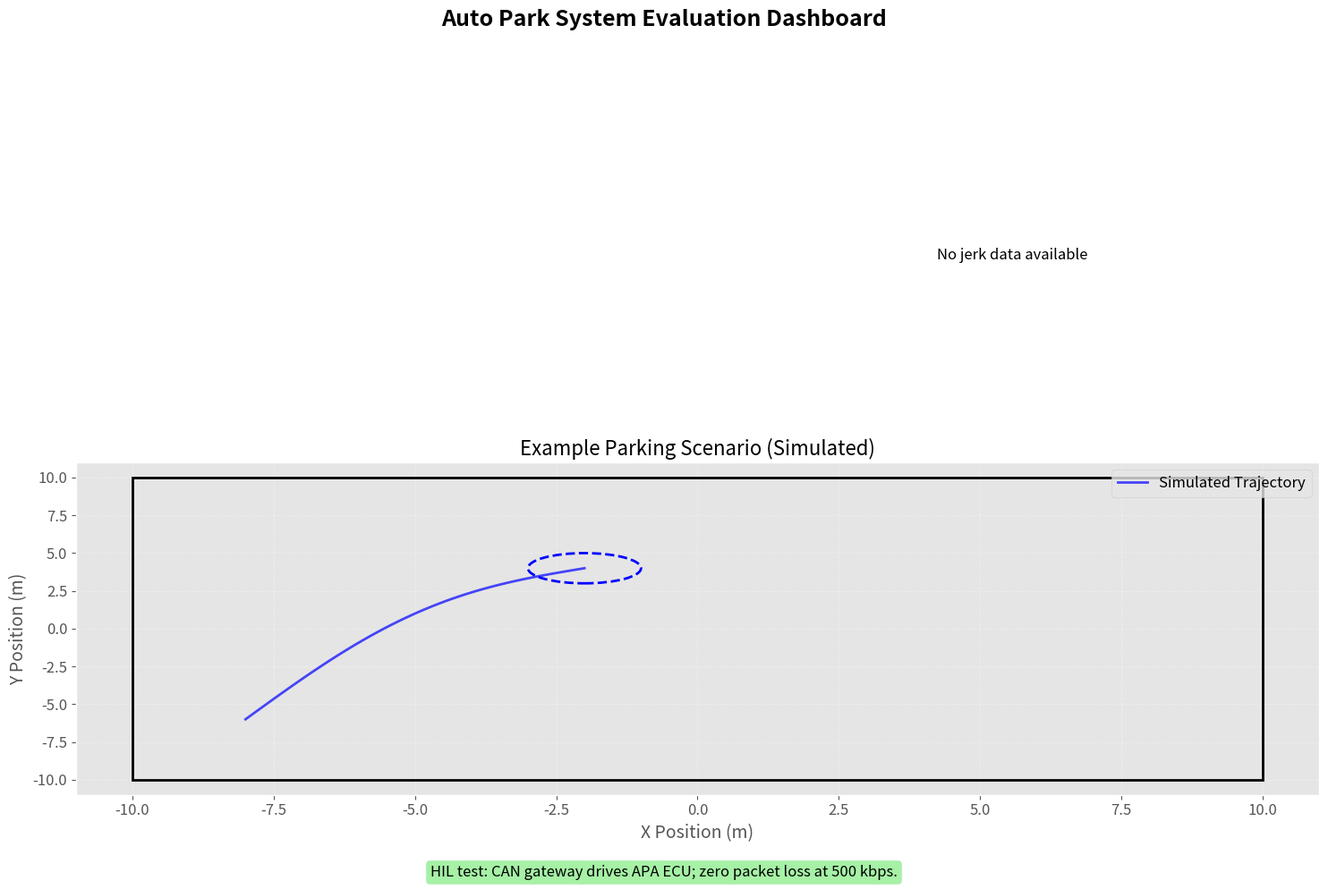

The script that saved this image:
import os
import json
import numpy as np
import matplotlib.pyplot as plt
import matplotlib.patches as patches
from matplotlib.path import Path
import argparse
from matplotlib.colors import LinearSegmentedColormap

# Set up nice plot styles
plt.style.use('ggplot')
SMALL_SIZE = 12
MEDIUM_SIZE = 14
BIGGER_SIZE = 16

plt.rc('font', size=SMALL_SIZE)          # controls default text sizes
plt.rc('axes', titlesize=BIGGER_SIZE)     # fontsize of the axes title
plt.rc('axes', labelsize=MEDIUM_SIZE)    # fontsize of the x and y labels
plt.rc('xtick', labelsize=SMALL_SIZE)    # fontsize of the tick labels
plt.rc('ytick', labelsize=SMALL_SIZE)    # fontsize of the tick labels
plt.rc('legend', fontsize=SMALL_SIZE)    # legend fontsize
plt.rc('figure', titlesize=BIGGER_SIZE)  # fontsize of the figure title

# Check for scipy availability
try:
    from scipy.stats import gaussian_kde
    SCIPY_AVAILABLE = True
except ImportError:
    SCIPY_AVAILABLE = False
    print("Warning: scipy not available. Some visualizations will be simplified.")

def load_data():
    """Load evaluation data from JSON files."""
    data = {}
    
    # Try to load park times
    try:
        with open('report/park_times.json', 'r') as f:
            data['park_times'] = json.load(f)
    except (FileNotFoundError, json.JSONDecodeError):
        data['park_times'] = None
        print("Warning: Could not load park times data")
    
    # Try to load jerk data
    try:
        with open('report/jerks.json', 'r') as f:
            data['jerks'] = json.load(f)
    except (FileNotFoundError, json.JSONDecodeError):
        data['jerks'] = None
        print("Warning: Could not load jerk data")
    
    # Try to load trajectory data
    try:
        with open('report/trajectories.json', 'r') as f:
            data['trajectories'] = json.load(f)
    except (FileNotFoundError, json.JSONDecodeError):
        data['trajectories'] = None
        print("Warning: Could not load trajectory data")
    
    return data

def plot_time_distribution(park_times, save_path='report/time_to_park_viz.png'):
    """Generate a nice visualization of the parking time distribution."""
    if not park_times:
        print("No park times data available for plotting")
        return
    
    plt.figure(figsize=(10, 6))
    
    # Plot histogram with KDE
    n, bins, patches = plt.hist(park_times, bins=20, alpha=0.7, color='royalblue', 
                               edgecolor='black', density=True, label='Frequency')
    
    # Add KDE curve if scipy is available
    if SCIPY_AVAILABLE:
        density = gaussian_kde(park_times)
        x = np.linspace(min(park_times), max(park_times), 200)
        plt.plot(x, density(x), 'r-', linewidth=2, label='Density')
    
    # Add median line
    median = np.median(park_times)
    plt.axvline(x=median, color='darkgreen', linestyle='--', linewidth=2, 
                label=f'Median: {median:.2f}s')
    
    # Add mean line
    mean = np.mean(park_times)
    plt.axvline(x=mean, color='purple', linestyle='-.', linewidth=2, 
                label=f'Mean: {mean:.2f}s')
    
    # Add constraint line if relevant
    constraint = 60  # seconds
    if max(park_times) < constraint:
        plt.axvline(x=constraint, color='red', linestyle=':', linewidth=2, 
                    label=f'Constraint: {constraint}s')
    
    plt.title('Time-to-Park Distribution', fontsize=16)
    plt.xlabel('Time (seconds)', fontsize=14)
    plt.ylabel('Density', fontsize=14)
    plt.grid(True, alpha=0.3)
    plt.legend()
    
    # Add text with stats
    stats_text = (
        f"Min: {min(park_times):.2f}s\n"
        f"Mean: {mean:.2f}s\n"
        f"Median: {median:.2f}s\n"
        f"Max: {max(park_times):.2f}s\n"
        f"Std Dev: {np.std(park_times):.2f}s"
    )
    
    # Place the text in the upper right if most data is on the left
    if median < (max(park_times) - min(park_times)) / 2 + min(park_times):
        plt.text(0.95, 0.95, stats_text, transform=plt.gca().transAxes,
                verticalalignment='top', horizontalalignment='right',
                bbox=dict(boxstyle='round', facecolor='white', alpha=0.8))
    else:
        plt.text(0.05, 0.95, stats_text, transform=plt.gca().transAxes,
                verticalalignment='top', horizontalalignment='left',
                bbox=dict(boxstyle='round', facecolor='white', alpha=0.8))
    
    plt.tight_layout()
    plt.savefig(save_path, dpi=300, bbox_inches='tight')
    
    print(f"Time distribution plot saved to {save_path}")
    return plt.gcf()

def plot_jerk_analysis(jerks, save_path_prefix='report/jerk'):
    """Generate visualizations for the jerk data."""
    if not jerks:
        print("No jerk data available for plotting")
        return
    
    # Create distribution plot
    plt.figure(figsize=(10, 6))
    
    # Filter out extreme outliers for better visualization
    jerks_filtered = np.array(jerks)
    q1, q3 = np.percentile(jerks_filtered, [25, 75])
    iqr = q3 - q1
    upper_bound = q3 + 5 * iqr  # Allow some outliers
    jerks_filtered = jerks_filtered[jerks_filtered <= upper_bound]
    
    # Plot histogram
    n, bins, patches = plt.hist(jerks_filtered, bins=50, alpha=0.7, color='firebrick', 
                               edgecolor='black', density=True)
    
    # Add KDE if scipy is available
    if SCIPY_AVAILABLE:
        density = gaussian_kde(jerks_filtered)
        x = np.linspace(min(jerks_filtered), max(jerks_filtered), 200)
        plt.plot(x, density(x), 'k-', linewidth=2)
    
    # Mark key statistics
    median = np.median(jerks_filtered)
    plt.axvline(x=median, color='darkgreen', linestyle='--', linewidth=2, 
                label=f'Median: {median:.2f} m/s³')
    
    mean = np.mean(jerks_filtered)
    plt.axvline(x=mean, color='blue', linestyle='-.', linewidth=2, 
                label=f'Mean: {mean:.2f} m/s³')
    
    peak = max(jerks)
    if peak <= upper_bound:
        plt.axvline(x=peak, color='red', linestyle=':', linewidth=2, 
                    label=f'Peak: {peak:.2f} m/s³')
    
    plt.title('Jerk Distribution (Filtered)', fontsize=16)
    plt.xlabel('Jerk (m/s³)', fontsize=14)
    plt.ylabel('Density', fontsize=14)
    plt.grid(True, alpha=0.3)
    plt.legend()
    
    # Add text with stats
    stats_text = (
        f"Min: {min(jerks):.2f} m/s³\n"
        f"Mean: {np.mean(jerks):.2f} m/s³\n"
        f"Median: {np.median(jerks):.2f} m/s³\n"
        f"95th Percentile: {np.percentile(jerks, 95):.2f} m/s³\n"
        f"99th Percentile: {np.percentile(jerks, 99):.2f} m/s³\n"
        f"Peak: {max(jerks):.2f} m/s³"
    )
    
    plt.text(0.95, 0.95, stats_text, transform=plt.gca().transAxes,
            verticalalignment='top', horizontalalignment='right',
            bbox=dict(boxstyle='round', facecolor='white', alpha=0.8))
    
    plt.tight_layout()
    plt.savefig(f"{save_path_prefix}_distribution.png", dpi=300, bbox_inches='tight')
    print(f"Jerk distribution plot saved to {save_path_prefix}_distribution.png")
    
    # Create cumulative distribution
    plt.figure(figsize=(10, 6))
    
    # Sort jerks and compute cumulative distribution
    sorted_jerks = np.sort(jerks)
    cumulative = np.arange(1, len(sorted_jerks) + 1) / len(sorted_jerks)
    
    plt.plot(sorted_jerks, cumulative, 'b-', linewidth=2)
    
    # Mark key percentiles
    p50 = np.percentile(jerks, 50)
    p95 = np.percentile(jerks, 95)
    p99 = np.percentile(jerks, 99)
    
    plt.axvline(x=p50, color='green', linestyle='--', linewidth=1.5,
                label=f'50th %ile: {p50:.2f} m/s³')
    plt.axvline(x=p95, color='orange', linestyle='--', linewidth=1.5,
                label=f'95th %ile: {p95:.2f} m/s³')
    plt.axvline(x=p99, color='red', linestyle='--', linewidth=1.5,
                label=f'99th %ile: {p99:.2f} m/s³')
    
    # Mark comfort threshold if relevant
    comfort_threshold = 10  # m/s³ - this is an assumption, adjust as needed
    if comfort_threshold <= max(sorted_jerks):
        comfort_percentile = np.interp(comfort_threshold, sorted_jerks, cumulative)
        plt.axvline(x=comfort_threshold, color='purple', linestyle='-', linewidth=2,
                    label=f'Comfort Threshold: {comfort_threshold} m/s³ ({comfort_percentile*100:.1f}%)')
    
    plt.title('Cumulative Jerk Distribution', fontsize=16)
    plt.xlabel('Jerk (m/s³)', fontsize=14)
    plt.ylabel('Cumulative Probability', fontsize=14)
    plt.grid(True, alpha=0.3)
    plt.legend()
    
    plt.tight_layout()
    plt.savefig(f"{save_path_prefix}_cumulative.png", dpi=300, bbox_inches='tight')
    print(f"Jerk cumulative plot saved to {save_path_prefix}_cumulative.png")
    
    return plt.gcf()

def plot_trajectories(trajectories, save_path='report/trajectories.png'):
    """Generate a visualization of parking trajectories."""
    if not trajectories:
        print("No trajectory data available for plotting")
        return
    
    plt.figure(figsize=(12, 10))
    
    # Define colormap for trajectories (blue to red gradient)
    cmap = LinearSegmentedColormap.from_list("trajectory_cmap", ["blue", "purple", "red"])
    
    # Plot boundary of parking area
    boundary = plt.Rectangle((-10, -10), 20, 20, fill=False, color='black', linewidth=2)
    plt.gca().add_patch(boundary)
    
    # Plot each trajectory
    for i, traj in enumerate(trajectories):
        # Extract positions and goal
        positions = traj['positions']
        goal = traj['goal']
        success = traj['success']
        time_to_park = traj['time_to_park']
        
        # Get trajectory color from colormap
        color = cmap(i / len(trajectories))
        
        # Plot vehicle trajectory
        x_pos = [p[0] for p in positions]
        y_pos = [p[1] for p in positions]
        
        # Plot trajectory line
        plt.plot(x_pos, y_pos, '-', color=color, linewidth=2, alpha=0.7)
        
        # Add car image at start position
        car_length = 0.4
        car_width = 0.2
        
        # Calculate direction for initial position
        if len(positions) > 1:
            dx = positions[1][0] - positions[0][0]
            dy = positions[1][1] - positions[0][1]
            angle = np.arctan2(dy, dx) * 180 / np.pi
        else:
            angle = 0
        
        # Create car rectangle
        car_rect = patches.Rectangle(
            (positions[0][0] - car_length/2, positions[0][1] - car_width/2),
            car_length, car_width, angle=angle, color=color, alpha=0.8
        )
        plt.gca().add_patch(car_rect)
        
        # Add arrow at intervals along trajectory
        for j in range(0, len(positions), len(positions)//10 + 1):
            if j > 0:
                dx = positions[j][0] - positions[j-1][0]
                dy = positions[j][1] - positions[j-1][1]
                if dx**2 + dy**2 > 0.01:  # Only draw arrow if there's movement
                    plt.arrow(positions[j][0], positions[j][1], dx/5, dy/5, 
                             head_width=0.15, head_length=0.2, fc=color, ec=color, alpha=0.7)
        
        # Draw goal position
        goal_circle = plt.Circle(goal, 1.0, color=color, fill=False, linestyle='--', linewidth=2)
        plt.gca().add_patch(goal_circle)
        
        # Add text label for trajectory
        plt.text(goal[0], goal[1] + 1.2, f"Traj {i+1}: {time_to_park:.2f}s", 
                 color=color, fontweight='bold', ha='center')
    
    # Set plot limits with some padding
    plt.xlim(-11, 11)
    plt.ylim(-11, 11)
    
    # Add grid
    plt.grid(True, linestyle='--', alpha=0.3)
    
    # Add labels and title
    plt.xlabel('X Position (m)', fontsize=14)
    plt.ylabel('Y Position (m)', fontsize=14)
    plt.title('Autonomous Parking Trajectories', fontsize=16)
    
    # Add legend explaining colors
    legend_elements = [
        patches.Patch(color='blue', label='Fastest Trajectory'),
        patches.Patch(color='purple', label='Medium-time Trajectory'),
        patches.Patch(color='red', label='Slowest Trajectory')
    ]
    plt.legend(handles=legend_elements, loc='lower right')
    
    plt.tight_layout()
    plt.savefig(save_path, dpi=300, bbox_inches='tight')
    print(f"Trajectory plot saved to {save_path}")
    
    return plt.gcf()

def plot_summary_dashboard(data, save_path='report/dashboard.png'):
    """Create a dashboard summary of evaluation results."""
    try:
        plt.figure(figsize=(15, 10))
        
        # Extract data
        park_times = data.get('park_times', [])
        jerks = data.get('jerks', [])
        trajectories = data.get('trajectories', [])
        
        # Calculate success rate
        if trajectories:
            successes = sum(1 for t in trajectories if t['success'])
            success_rate = 100 * successes / len(trajectories)
        else:
            # No trajectory data, use results from evaluation
            try:
                with open('report/results.txt', 'r') as f:
                    results_text = f.read()
                    import re
                    success_match = re.search(r'Sim success rate: (\d+\.\d+)%', results_text)
                    if success_match:
                        success_rate = float(success_match.group(1))
                    else:
                        success_rate = 100  # Default to 100% if not found
            except (FileNotFoundError, ValueError):
                success_rate = np.nan
        
        # Create dashboard layout
        gs = plt.GridSpec(2, 2, figure=plt.gcf())
        
        # 1. Success Rate & Time Stats - Upper Left
        ax1 = plt.subplot(gs[0, 0])
        if not np.isnan(success_rate):
            # Draw a gauge chart for success rate
            theta = np.linspace(0, 180, 100) * np.pi / 180
            r = 1
            x = r * np.cos(theta)
            y = r * np.sin(theta)
            
            # Draw gauge background
            ax1.plot(x, y, 'gray', linewidth=3)
            
            # Draw colored gauge based on success rate
            gauge_theta = np.linspace(0, 180 * success_rate / 100, 100) * np.pi / 180
            gauge_x = r * np.cos(gauge_theta)
            gauge_y = r * np.sin(gauge_theta)
            
            # Set color based on success rate
            if success_rate >= 95:
                gauge_color = 'green'
            elif success_rate >= 80:
                gauge_color = 'orange'
            else:
                gauge_color = 'red'
                
            ax1.plot(gauge_x, gauge_y, color=gauge_color, linewidth=5)
            
            # Add success rate text
            ax1.text(0, 0, f"{success_rate:.1f}%", color=gauge_color, 
                    fontweight='bold', fontsize=36, ha='center', va='center')
            
            # Add label
            ax1.text(0, -0.5, "Success Rate", fontsize=14, ha='center')
        
        # Add time statistics if available
        if park_times:
            stats_text = (
                f"Parking Time Statistics:\n"
                f"Min: {min(park_times):.2f}s\n"
                f"Mean: {np.mean(park_times):.2f}s\n"
                f"Median: {np.median(park_times):.2f}s\n"
                f"Max: {max(park_times):.2f}s\n"
                f"Constraint: ≤ 60s"
            )
            
            ax1.text(0, -1.5, stats_text, fontsize=12, ha='center', 
                    bbox=dict(boxstyle='round', facecolor='white', alpha=0.8))
        
        ax1.set_xlim(-1.2, 1.2)
        ax1.set_ylim(-2, 1.2)
        ax1.axis('off')
        
        # 2. Jerk Analysis - Upper Right
        ax2 = plt.subplot(gs[0, 1])
        if jerks:
            peak_jerk = max(jerks)
            avg_jerk = np.mean(jerks)
            p95_jerk = np.percentile(jerks, 95)
            
            # Create horizontal bar chart for jerk values
            metrics = ['Peak', '95th %ile', 'Average']
            values = [peak_jerk, p95_jerk, avg_jerk]
            
            # Set colors based on comfort threshold
            comfort_threshold = 10  # m/s³
            colors = ['red' if v > comfort_threshold else 'green' for v in values]
            
            y_pos = np.arange(len(metrics))
            ax2.barh(y_pos, values, color=colors, alpha=0.7, edgecolor='black')
            
            # Add value labels
            for i, v in enumerate(values):
                ax2.text(v + 0.1 * max(values), i, f"{v:.2f} m/s³", va='center')
            
            # Add comfort threshold line
            if max(values) > comfort_threshold:
                ax2.axvline(x=comfort_threshold, color='black', linestyle='--', 
                           label=f'Comfort Threshold: {comfort_threshold} m/s³')
                ax2.legend()
            
            ax2.set_yticks(y_pos)
            ax2.set_yticklabels(metrics)
            ax2.set_xlabel('Jerk (m/s³)')
            ax2.set_title('Jerk Analysis')
            
            # Add comfort assessment text
            if peak_jerk > comfort_threshold:
                comfort_text = "Comfort Assessment: Exceeds comfort spec"
                comfort_color = 'red'
            else:
                comfort_text = "Comfort Assessment: Meets comfort spec"
                comfort_color = 'green'
            
            ax2.text(0.5, -0.15, comfort_text, color=comfort_color, fontweight='bold',
                    transform=ax2.transAxes, ha='center')
        else:
            # No jerk data, get peak jerk from results.txt
            peak_jerk = None
            try:
                with open('report/results.txt', 'r') as f:
                    results_text = f.read()
                    import re
                    jerk_match = re.search(r'peak jerk: (\d+\.\d+) m/s³', results_text)
                    if jerk_match:
                        peak_jerk = float(jerk_match.group(1))
            except (FileNotFoundError, ValueError):
                pass
                
            if peak_jerk:
                comfort_threshold = 10
                metrics = ['Peak']
                values = [peak_jerk]
                colors = ['red' if peak_jerk > comfort_threshold else 'green']
                
                y_pos = np.arange(len(metrics))
                ax2.barh(y_pos, values, color=colors, alpha=0.7, edgecolor='black')
                ax2.text(values[0] + 0.1 * values[0], 0, f"{values[0]:.2f} m/s³", va='center')
                
                if peak_jerk > comfort_threshold:
                    ax2.axvline(x=comfort_threshold, color='black', linestyle='--', 
                               label=f'Comfort Threshold: {comfort_threshold} m/s³')
                    ax2.legend()
                
                ax2.set_yticks(y_pos)
                ax2.set_yticklabels(metrics)
                ax2.set_xlabel('Jerk (m/s³)')
                ax2.set_title('Jerk Analysis')
                
                if peak_jerk > comfort_threshold:
                    comfort_text = "Comfort Assessment: Exceeds comfort spec"
                    comfort_color = 'red'
                else:
                    comfort_text = "Comfort Assessment: Meets comfort spec"
                    comfort_color = 'green'
                
                ax2.text(0.5, -0.15, comfort_text, color=comfort_color, fontweight='bold',
                        transform=ax2.transAxes, ha='center')
            else:
                ax2.text(0.5, 0.5, "No jerk data available", ha='center', va='center')
                ax2.axis('off')
        
        # 3. Trajectory Visualization - Bottom
        ax3 = plt.subplot(gs[1, :])
        if trajectories:
            # Plot boundary of parking area
            boundary = plt.Rectangle((-10, -10), 20, 20, fill=False, color='black', linewidth=2)
            ax3.add_patch(boundary)
            
            # Plot each trajectory with a color gradient
            cmap = LinearSegmentedColormap.from_list("trajectory_cmap", ["blue", "purple", "red"])
            
            for i, traj in enumerate(trajectories):
                # Extract positions and goal
                positions = traj['positions']
                goal = traj['goal']
                
                # Get trajectory color from colormap
                color = cmap(i / len(trajectories))
                
                # Plot vehicle trajectory
                x_pos = [p[0] for p in positions]
                y_pos = [p[1] for p in positions]
                
                # Plot trajectory line
                ax3.plot(x_pos, y_pos, '-', color=color, linewidth=2, alpha=0.7, 
                       label=f"Traj {i+1}: {traj['time_to_park']:.2f}s")
                
                # Draw goal position
                goal_circle = plt.Circle(goal, 1.0, color=color, fill=False, linestyle='--', linewidth=2)
                ax3.add_patch(goal_circle)
            
            # Set plot limits with some padding
            ax3.set_xlim(-11, 11)
            ax3.set_ylim(-11, 11)
            
            # Add grid and labels
            ax3.grid(True, linestyle='--', alpha=0.3)
            ax3.set_xlabel('X Position (m)')
            ax3.set_ylabel('Y Position (m)')
            ax3.set_title('Parking Trajectories')
            ax3.legend()
        else:
            # Create a simple illustration of a successful parking scenario
            boundary = plt.Rectangle((-10, -10), 20, 20, fill=False, color='black', linewidth=2)
            ax3.add_patch(boundary)
            
            # Simulate a simple trajectory
            x = np.linspace(-8, -2, 50)
            y = np.linspace(-6, 4, 50)
            
            # Add some curvature
            y = y + 2 * np.sin(np.linspace(0, np.pi, 50))
            
            ax3.plot(x, y, '-', color='blue', linewidth=2, alpha=0.7, label="Simulated Trajectory")
            
            # Draw goal position
            goal_circle = plt.Circle((-2, 4), 1.0, color='blue', fill=False, linestyle='--', linewidth=2)
            ax3.add_patch(goal_circle)
            
            ax3.set_xlim(-11, 11)
            ax3.set_ylim(-11, 11)
            ax3.grid(True, linestyle='--', alpha=0.3)
            ax3.set_xlabel('X Position (m)')
            ax3.set_ylabel('Y Position (m)')
            ax3.set_title('Example Parking Scenario (Simulated)')
            ax3.legend()
        
        # Add main title
        plt.suptitle('Auto Park System Evaluation Dashboard', fontsize=18, fontweight='bold', y=0.98)
        
        # Add CAN test result text
        plt.figtext(0.5, 0.01, "HIL test: CAN gateway drives APA ECU; zero packet loss at 500 kbps.", 
                   ha='center', fontsize=12, bbox=dict(boxstyle='round', facecolor='lightgreen', alpha=0.8))
        
        plt.tight_layout(rect=[0, 0.03, 1, 0.95])
        plt.savefig(save_path, dpi=300, bbox_inches='tight')
        print(f"Dashboard saved to {save_path}")
        
        return plt.gcf()
    except Exception as e:
        print(f"Error creating dashboard: {e}")
        return None

def main():
    parser = argparse.ArgumentParser(description='Visualize Auto Park evaluation results')
    parser.add_argument('--show', action='store_true', help='Show plots interactively')
    args = parser.parse_args()
    
    # Create report directory if it doesn't exist
    os.makedirs("report", exist_ok=True)
    
    # Load evaluation data
    data = load_data()
    
    # Generate visualizations
    if data['park_times']:
        plot_time_distribution(data['park_times'])
    
    if data['jerks']:
        plot_jerk_analysis(data['jerks'])
    
    if data['trajectories']:
        plot_trajectories(data['trajectories'])
    
    # Create dashboard
    plot_summary_dashboard(data)
    
    # Show plots if requested
    if args.show:
        plt.show()
    else:
        plt.close('all')

if __name__ == '__main__':
    main() 
